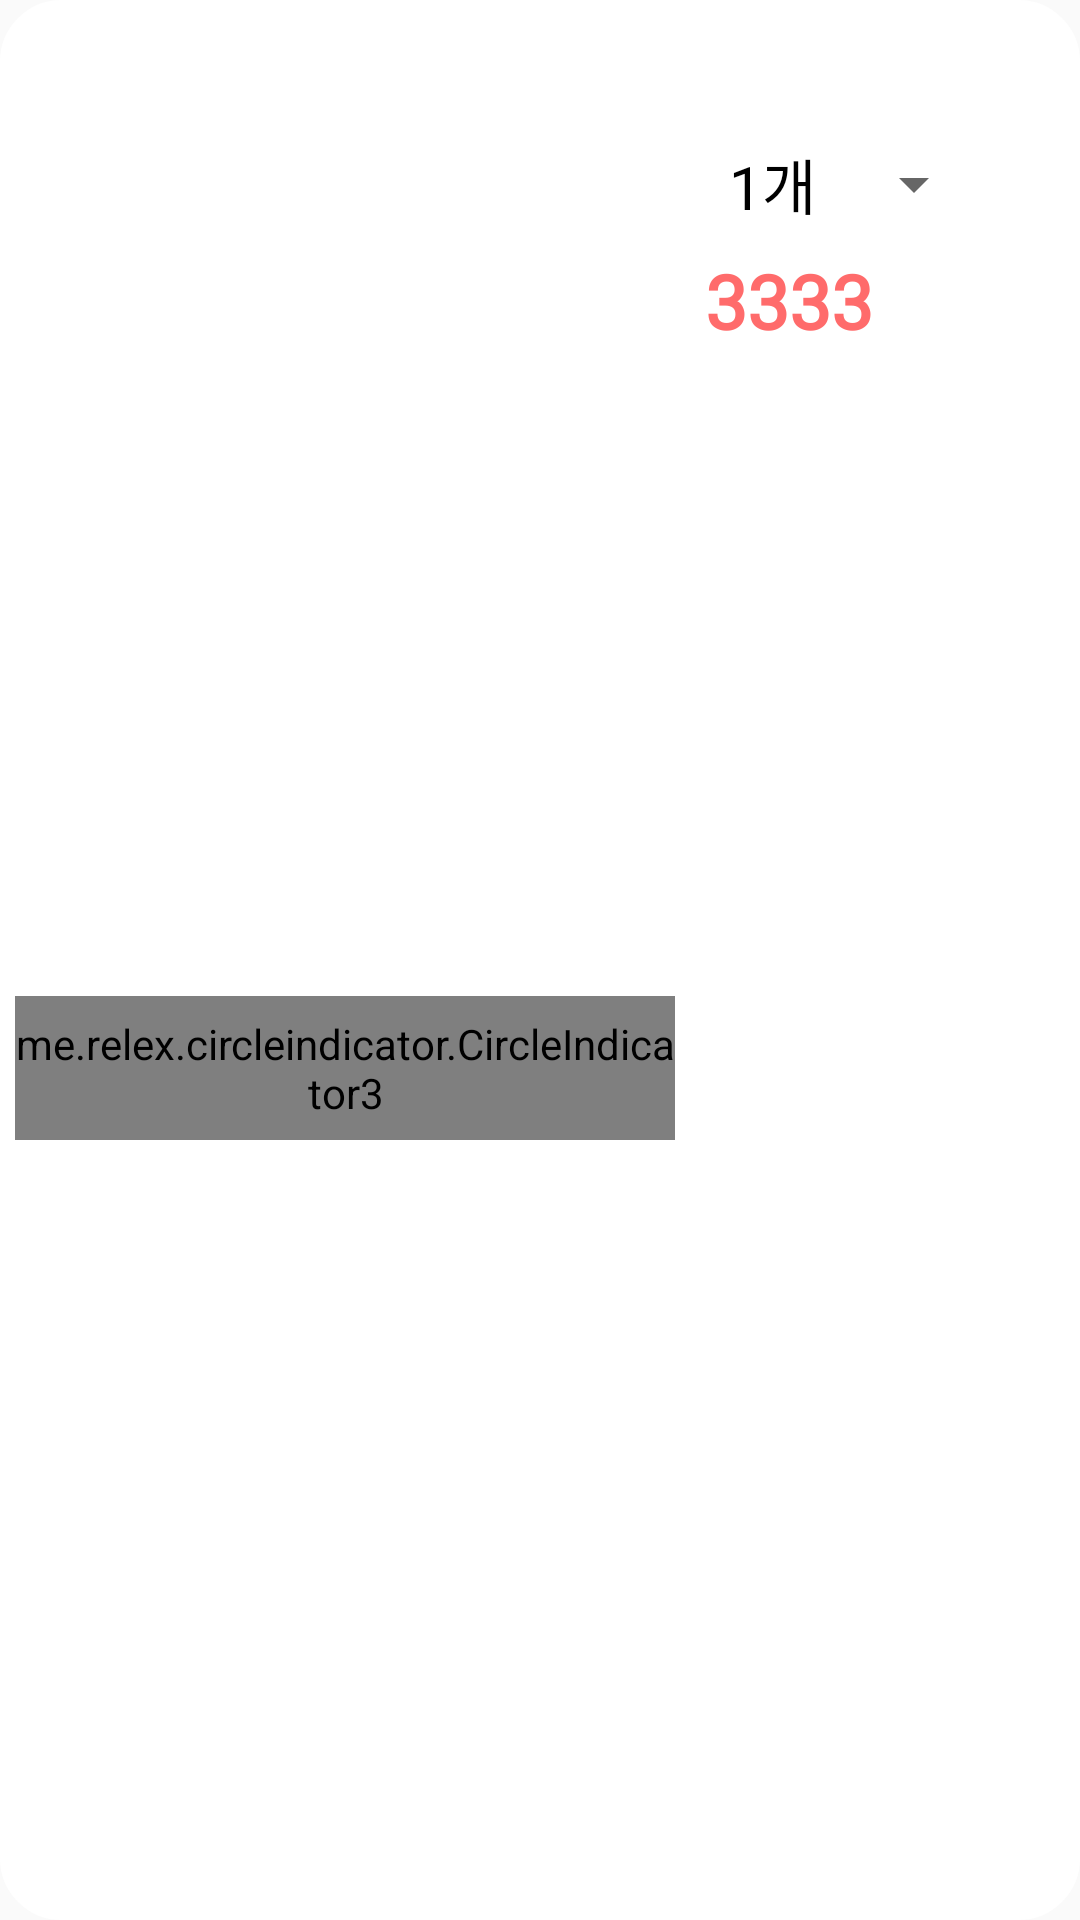

This screen was rendered from an Android layout file. Write that file and the resources it references.
<!-- AndroidManifest.xml: application theme Theme.MangulMangul -->
<!-- res/layout/purchase_item.xml -->
<?xml version="1.0" encoding="utf-8"?>
<RelativeLayout xmlns:android="http://schemas.android.com/apk/res/android"
    android:layout_width="wrap_content"
    android:layout_height="@dimen/dp_140"
    android:orientation="horizontal"
    android:background="@drawable/whitetext"
    android:backgroundTint="#ffffff"

    >

<FrameLayout
    android:layout_width="220dp"
    android:layout_height="120dp"
    android:layout_marginRight="@dimen/dp_10"
    android:layout_centerVertical="true"
    android:layout_marginLeft="@dimen/dp_5"
    android:id="@+id/qqq"
    >

    <androidx.viewpager2.widget.ViewPager2
        android:id="@+id/purchaseImageview"
        android:layout_width="match_parent"
        android:layout_height="match_parent"
        android:adjustViewBounds="true"
        android:scaleType="fitXY"></androidx.viewpager2.widget.ViewPager2>
    <me.relex.circleindicator.CircleIndicator3
        android:layout_width="match_parent"
        android:layout_height="@dimen/dp_48"
        android:layout_gravity="bottom"
        android:id="@+id/indicator"
        ></me.relex.circleindicator.CircleIndicator3>

</FrameLayout>


    <LinearLayout
        android:layout_width="match_parent"
        android:layout_height="110dp"
        android:layout_toRightOf="@+id/qqq"
        android:orientation="vertical"
        android:layout_marginTop="@dimen/dp_10"
        >

        <TextView
            android:id="@+id/purchaseTitle"
            android:layout_width="match_parent"
            android:layout_height="match_parent"
            android:ellipsize="end"
            android:fontFamily="@font/ham"
            android:textStyle="bold"
            android:maxLines="1"
            android:layout_weight="1"
            android:textColor="@color/black"></TextView>

        <RelativeLayout
            android:layout_width="match_parent"
            android:layout_height="match_parent"
            android:orientation="horizontal"
            android:layout_weight="1"
            >

            <Spinner
                android:id="@+id/purcaseButton"
                android:layout_width="wrap_content"
                android:layout_height="wrap_content"
                android:entries="@array/개"
                android:spinnerMode="dropdown"
android:theme="@style/SpinnerTheme"
                ></Spinner>

        </RelativeLayout>
        <TextView
            android:id="@+id/purchaseText"
            android:layout_weight="1"
            android:layout_width="match_parent"
            android:layout_height="match_parent"


            android:fontFamily="@font/ham"
            android:gravity="left"
            android:text="3333"
            android:textColor="
#ff6b6b"
            android:textSize="@dimen/dp_25"
            android:textStyle="bold"></TextView>
    </LinearLayout>
</RelativeLayout>
<!-- resources referenced by this layout -->
<resources>
  <dimen name="dp_10">10dp</dimen>
  <dimen name="dp_140">140dp</dimen>
  <dimen name="dp_25">25dp</dimen>
  <dimen name="dp_48">48dp</dimen>
  <dimen name="dp_5">5dp</dimen>
  <!-- drawable whitetext (drawable) -->
  <shape xmlns:android="http://schemas.android.com/apk/res/android" >
  
      <solid android:color="#fff" />
  
      <stroke
          android:width="1dp"
          android:color="
  #e9ecef" />
      <corners
          android:topLeftRadius="20dp"
          android:topRightRadius="20dp"
          android:bottomLeftRadius="20dp"
          android:bottomRightRadius="20dp"  />
  
      />
  
  </shape>
  <style name="SpinnerTheme">
          <item name="android:textColor">@color/black</item>
          <item name="android:fontFamily">@font/ham</item>
          <item name="android:textStyle" />
          <item name="android:textSize">20dp</item>
      </style>
  <style name="Theme.MangulMangul" parent="Theme.AppCompat.Light.NoActionBar">
          
          <item name="colorPrimary">@color/purple_500</item>
          <item name="colorPrimaryVariant">@color/purple_700</item>
          <item name="colorOnPrimary">@color/white</item>
          
          <item name="colorSecondary">@color/teal_200</item>
          <item name="colorSecondaryVariant">@color/teal_700</item>
          <item name="colorOnSecondary">@color/black</item>
          
          <item name="android:statusBarColor" tools:targetApi="l">?attr/colorPrimaryVariant</item>
          
          <item name="windowActionBar">false</item>
          <item name="windowNoTitle">true</item>
          <item name="android:windowFullscreen">true</item>
      </style>
  <!-- not gathered from this repository: default colours our renderer supplied (Android Studio template values) -->
  <color name="purple_500">#FF6200EE</color>
  <color name="purple_700">#FF3700B3</color>
  <color name="teal_200">#FF03DAC5</color>
  <color name="teal_700">#FF018786</color>
  <color name="black">#FF000000</color>
  <color name="white">#FFFFFFFF</color>
</resources>
